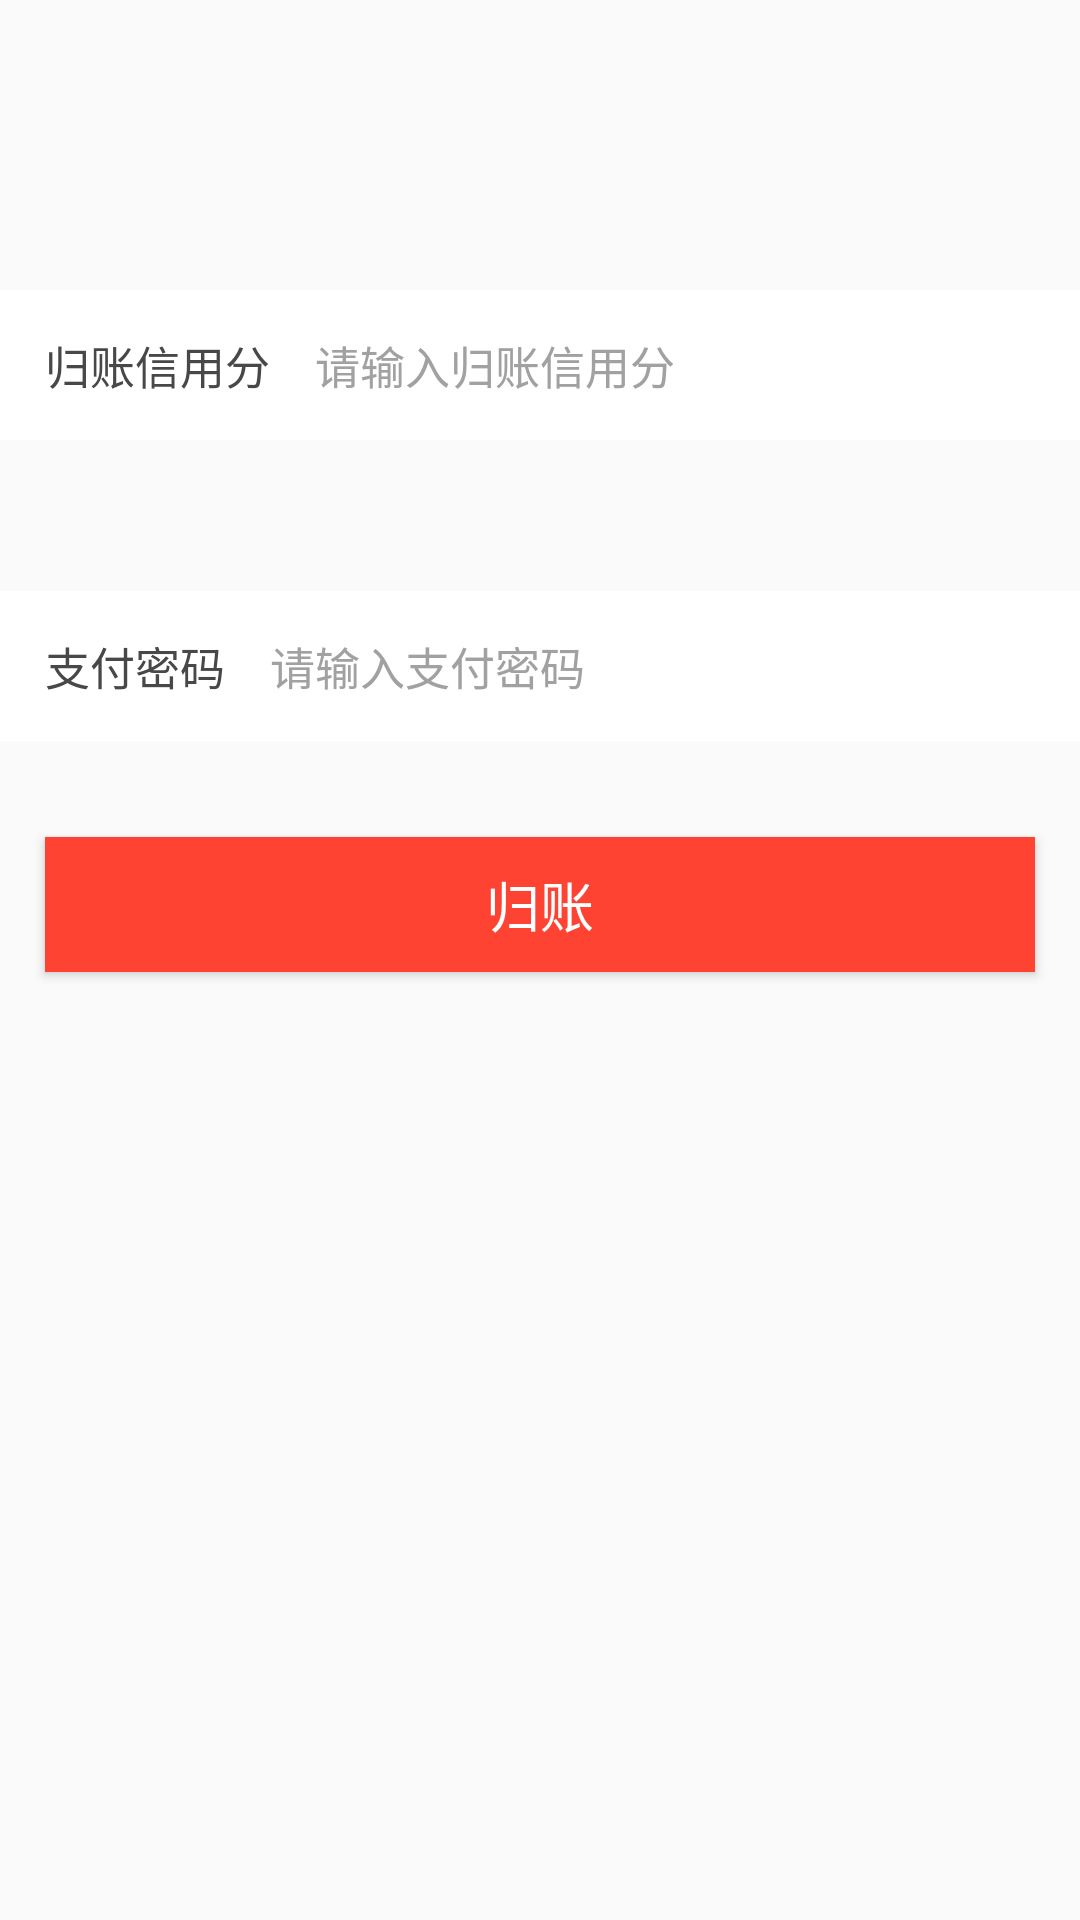

Reconstruct the res/layout file that produces this screen, plus the resources it refers to.
<!-- AndroidManifest.xml: application theme AppTheme -->
<!-- res/layout/activity_bill_return.xml -->
<?xml version="1.0" encoding="utf-8"?>
<layout xmlns:android="http://schemas.android.com/apk/res/android"
    xmlns:tools="http://schemas.android.com/tools">

    <ScrollView
        android:layout_width="match_parent"
        android:layout_height="wrap_content">

        <LinearLayout
            android:layout_width="match_parent"
            android:layout_height="match_parent"
            android:orientation="vertical">

            <TextView
                android:id="@+id/tv_cardInfo"
                android:layout_width="wrap_content"
                android:layout_height="wrap_content"
                android:layout_marginBottom="10dp"
                android:layout_marginLeft="15dp"
                android:layout_marginRight="15dp"
                android:layout_marginTop="15dp"
                android:textSize="16sp"
                tools:text="归账账号" />
            

            <TextView
                android:id="@+id/tv_wait_retrun"
                android:layout_width="wrap_content"
                android:layout_height="40dp"
                android:layout_marginLeft="15dp"
                android:gravity="center_vertical"
                android:textColor="@color/text_gray"
                android:textSize="15sp"
                tools:text="待归账信用分:2000" />

            <LinearLayout
                android:layout_width="match_parent"
                android:layout_height="50dp"
                android:layout_marginTop="10dp"
                android:background="@color/white"
                android:gravity="center_vertical"
                android:orientation="horizontal">

                <TextView
                    android:layout_width="wrap_content"
                    android:layout_height="wrap_content"
                    android:layout_marginLeft="15dp"
                    android:text="归账信用分"
                    android:textColor="@color/fontColor_gray"
                    android:textSize="15sp" />

                <EditText
                    android:id="@+id/edit_price_retrun"
                    android:layout_width="match_parent"
                    android:layout_height="match_parent"
                    android:layout_marginLeft="15dp"
                    android:background="@null"
                    android:hint="请输入归账信用分"
                    android:inputType="numberDecimal"
                    android:maxLines="1"
                    android:textColor="@color/fontColor_gray"
                    android:textColorHint="@color/text_hint_color"
                    android:textSize="15sp" />

            </LinearLayout>

            <TextView
                android:id="@+id/tv_price"
                android:layout_width="wrap_content"
                android:layout_height="wrap_content"
                android:layout_marginLeft="15dp"
                android:layout_marginTop="15dp"

                android:gravity="center_vertical"
                android:textColor="@color/text_gray"
                android:textSize="15sp"
                tools:text="归账金额:0" />

            <LinearLayout
                android:layout_width="match_parent"
                android:layout_height="50dp"
                android:layout_marginTop="15dp"
                android:background="@color/white"
                android:gravity="center_vertical"
                android:orientation="horizontal">

                <TextView
                    android:layout_width="wrap_content"
                    android:layout_height="wrap_content"
                    android:layout_marginLeft="15dp"
                    android:text="支付密码"
                    android:textColor="@color/fontColor_gray"
                    android:textSize="15sp" />

                <EditText
                    android:id="@+id/edit_pwd"
                    android:layout_width="match_parent"
                    android:layout_height="match_parent"
                    android:layout_marginLeft="15dp"
                    android:background="@null"
                    android:hint="请输入支付密码"
                    android:inputType="textPassword"
                    android:maxLines="1"
                    android:textColor="@color/fontColor_gray"
                    android:textColorHint="@color/text_hint_color"
                    android:textSize="15sp" />

            </LinearLayout>

            <Button
                android:id="@+id/btn_billretrun"
                android:layout_width="match_parent"
                android:layout_height="45dp"
                android:layout_marginLeft="15dp"
                android:layout_marginRight="15dp"
                android:layout_marginTop="32dp"
                android:background="@drawable/selector_red"
                android:gravity="center"
                android:text="归账"
                android:textColor="@color/fontColor_white"
                android:textSize="18sp" />

            <TextView
                android:textSize="15sp"
                android:id="@+id/tv_call_info"
                android:layout_width="wrap_content"
                android:layout_height="wrap_content"
                android:layout_marginBottom="10dp"
                android:layout_marginLeft="15dp"
                android:layout_marginRight="15dp"
                android:layout_marginTop="15dp"
                android:textColor="@color/red"
                tools:text="归账注意事项" />
            
        </LinearLayout>
    </ScrollView>
</layout>
<!-- resources referenced by this layout -->
<resources>
  <color name="fontColor_gray">#484848</color>
  <color name="fontColor_white">#ffffff</color>
  <color name="red">#FE4332</color>
  <color name="text_gray">#999999</color>
  <color name="text_hint_color">#a1a1a1</color>
  <color name="white">#ffffff</color>
  <!-- drawable selector_red (drawable) -->
  <?xml version="1.0" encoding="utf-8"?>
  <selector xmlns:android="http://schemas.android.com/apk/res/android">
      <item
          android:drawable="@color/un_select_red"
          android:state_pressed="true" />
      <item
          android:drawable="@color/red" />
  </selector>
  <style name="AppTheme" parent="Theme.AppCompat.Light.NoActionBar">
          
          <item name="colorPrimary">@color/colorPrimary</item>
          <item name="colorPrimaryDark">@color/colorPrimaryDark</item>
          <item name="colorAccent">@color/colorAccent</item>
      </style>
  <color name="un_select_red">#c60000</color>
  <color name="colorPrimary">#FE4332</color>
  <color name="colorPrimaryDark">#FE4332</color>
  <color name="colorAccent">#FE4332</color>
</resources>
